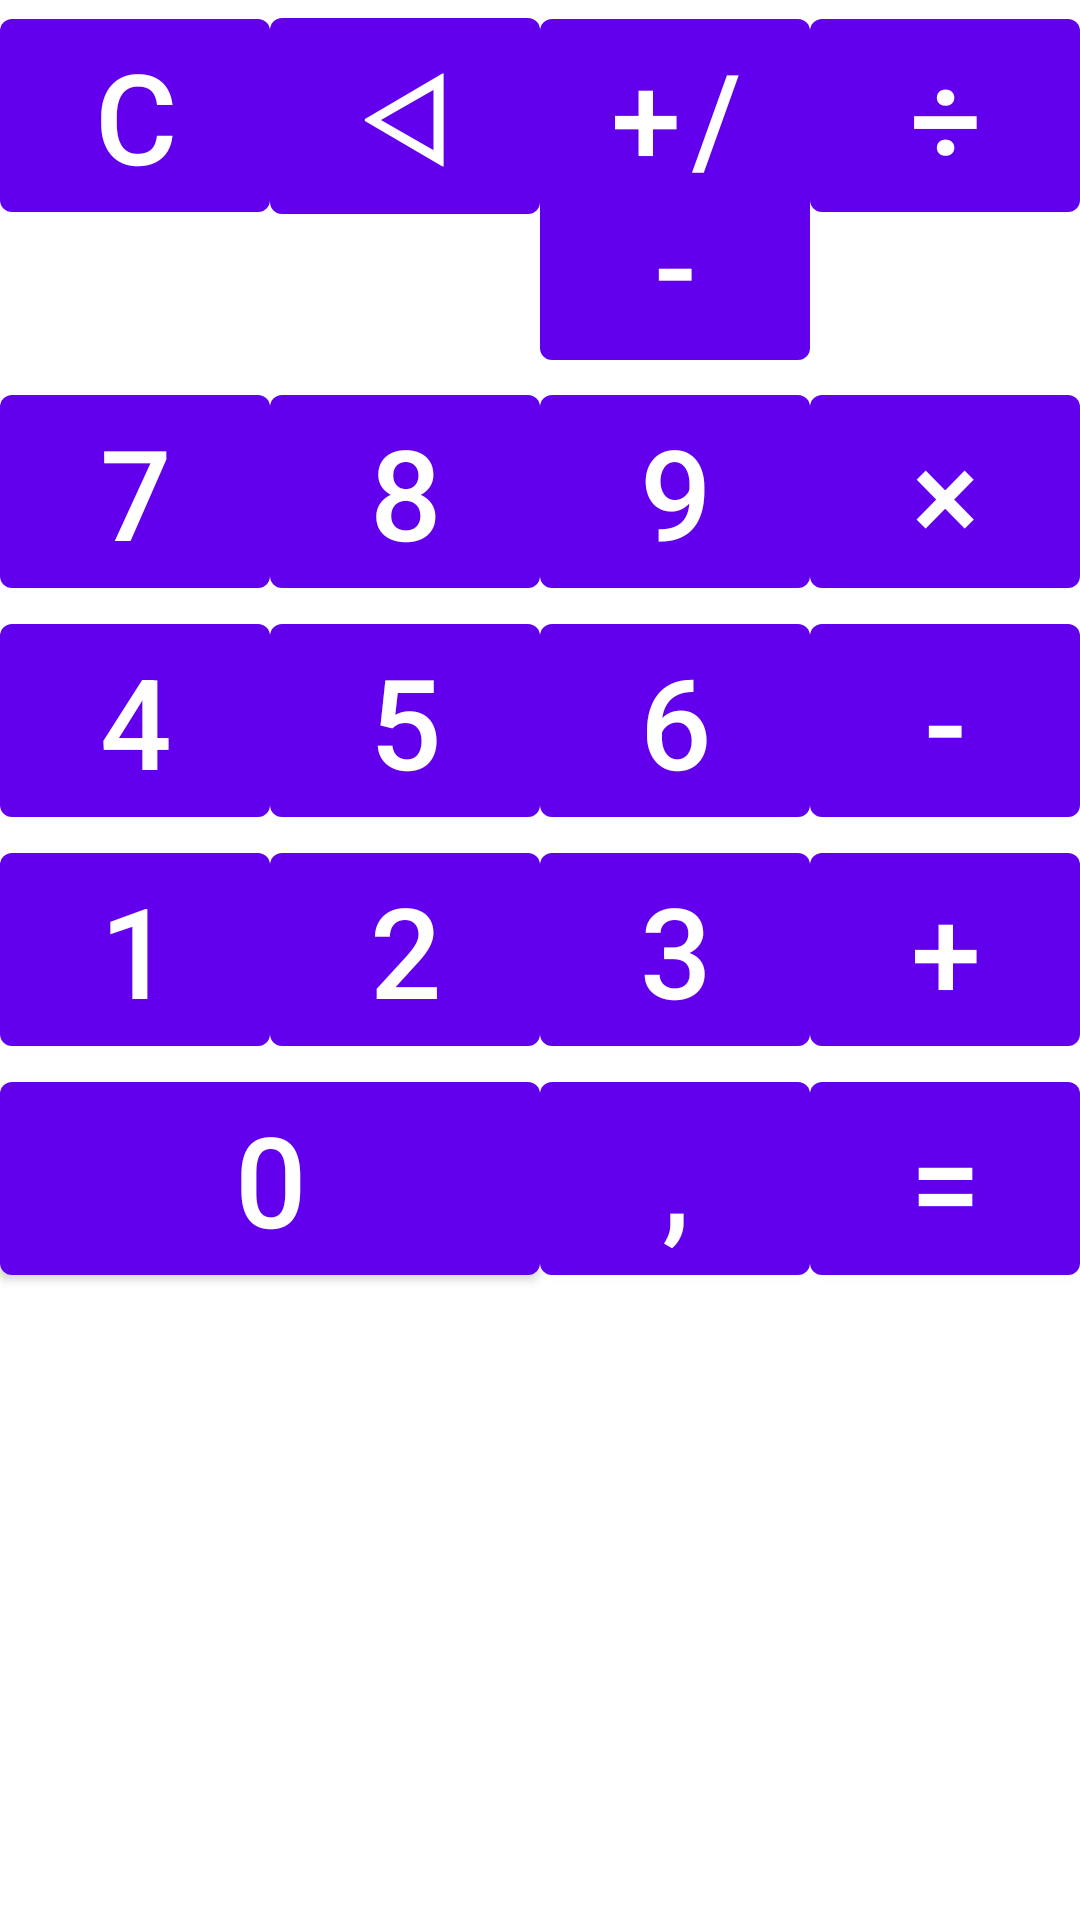

The Android layout XML behind this screen, and the referenced resources:
<!-- AndroidManifest.xml: application theme Theme.GB_Android_Base_SimpleCalculator -->
<!-- res/layout/activity_digital_keyboard.xml -->
<?xml version="1.0" encoding="utf-8"?>
<LinearLayout xmlns:android="http://schemas.android.com/apk/res/android"
    xmlns:app="http://schemas.android.com/apk/res-auto"
    android:layout_width="match_parent"
    android:layout_height="match_parent"
    android:orientation="vertical">

    <LinearLayout
        android:layout_width="match_parent"
        android:layout_height="wrap_content"
        android:orientation="horizontal">

        <com.google.android.material.button.MaterialButton
            android:id="@+id/button_C"
            android:layout_width="0dp"
            android:layout_height="wrap_content"
            android:layout_weight="1"
            android:text="@string/_C"
            android:textSize="@dimen/button_text" />

        <com.google.android.material.button.MaterialButton
            android:id="@+id/button_backspace"
            android:layout_width="0dp"
            android:layout_height="wrap_content"
            android:layout_weight="1"
            android:text="@string/_backspace"
            android:textSize="@dimen/button_text" />

        <com.google.android.material.button.MaterialButton
            android:id="@+id/button_plus_minus"
            android:layout_width="0dp"
            android:layout_height="wrap_content"
            android:layout_weight="1"
            android:text="@string/_plus_minus"
            android:textSize="@dimen/button_text" />

        <com.google.android.material.button.MaterialButton
            android:id="@+id/button_divide"
            android:layout_width="0dp"
            android:layout_height="wrap_content"
            android:layout_weight="1"
            android:text="@string/_divide"
            android:textSize="@dimen/button_text" />
    </LinearLayout>

    <LinearLayout
        android:layout_width="match_parent"
        android:layout_height="wrap_content"
        android:orientation="horizontal">

        <com.google.android.material.button.MaterialButton
            android:id="@+id/button_7"
            android:layout_width="0dp"
            android:layout_height="wrap_content"
            android:layout_weight="1"
            android:text="@string/_7"
            android:textSize="@dimen/button_text" />

        <com.google.android.material.button.MaterialButton
            android:id="@+id/button_8"
            android:layout_width="0dp"
            android:layout_height="wrap_content"
            android:layout_weight="1"
            android:text="@string/_8"
            android:textSize="@dimen/button_text" />

        <com.google.android.material.button.MaterialButton
            android:id="@+id/button_9"
            android:layout_width="0dp"
            android:layout_height="wrap_content"
            android:layout_weight="1"
            android:text="@string/_9"
            android:textSize="@dimen/button_text" />

        <com.google.android.material.button.MaterialButton
            android:id="@+id/button_multiply"
            android:layout_width="0dp"
            android:layout_height="wrap_content"
            android:layout_weight="1"
            android:text="@string/_multiply"
            android:textSize="@dimen/button_text" />
    </LinearLayout>

    <LinearLayout
        android:layout_width="match_parent"
        android:layout_height="wrap_content"
        android:orientation="horizontal">

        <com.google.android.material.button.MaterialButton
            android:id="@+id/button_4"
            android:layout_width="0dp"
            android:layout_height="wrap_content"
            android:layout_weight="1"
            android:text="@string/_4"
            android:textSize="@dimen/button_text" />

        <com.google.android.material.button.MaterialButton
            android:id="@+id/button_5"
            android:layout_width="0dp"
            android:layout_height="wrap_content"
            android:layout_weight="1"
            android:text="@string/_5"
            android:textSize="@dimen/button_text" />

        <com.google.android.material.button.MaterialButton
            android:id="@+id/button_6"
            android:layout_width="0dp"
            android:layout_height="wrap_content"
            android:layout_weight="1"
            android:text="@string/_6"
            android:textSize="@dimen/button_text" />

        <com.google.android.material.button.MaterialButton
            android:id="@+id/button_minus"
            android:layout_width="0dp"
            android:layout_height="wrap_content"
            android:layout_weight="1"
            android:text="@string/_minus"
            android:textSize="@dimen/button_text" />
    </LinearLayout>

    <LinearLayout
        android:layout_width="match_parent"
        android:layout_height="wrap_content"
        android:orientation="horizontal">

        <com.google.android.material.button.MaterialButton
            android:id="@+id/button_1"
            android:layout_width="0dp"
            android:layout_height="wrap_content"
            android:layout_weight="1"
            android:text="@string/_1"
            android:textSize="@dimen/button_text" />

        <com.google.android.material.button.MaterialButton
            android:id="@+id/button_2"
            android:layout_width="0dp"
            android:layout_height="wrap_content"
            android:layout_weight="1"
            android:text="@string/_2"
            android:textSize="@dimen/button_text" />

        <com.google.android.material.button.MaterialButton
            android:id="@+id/button_3"
            android:layout_width="0dp"
            android:layout_height="wrap_content"
            android:layout_weight="1"
            android:text="@string/_3"
            android:textSize="@dimen/button_text" />

        <com.google.android.material.button.MaterialButton
            android:id="@+id/button_plus"
            android:layout_width="0dp"
            android:layout_height="wrap_content"
            android:layout_weight="1"
            android:text="@string/_plus"
            android:textSize="@dimen/button_text" />

    </LinearLayout>

    <LinearLayout
        android:layout_width="match_parent"
        android:layout_height="wrap_content"
        android:orientation="horizontal">

        <com.google.android.material.button.MaterialButton
            android:id="@+id/button_0"
            android:layout_width="0dp"
            android:layout_height="wrap_content"
            android:layout_weight="2"
            android:text="@string/_0"
            android:textSize="@dimen/button_text" />

        <com.google.android.material.button.MaterialButton
            android:id="@+id/button_decimalSeparator"
            android:layout_width="0dp"
            android:layout_height="wrap_content"
            android:layout_weight="1"
            android:text="@string/_decimalSeparator"
            android:textSize="@dimen/button_text" />

        <com.google.android.material.button.MaterialButton
            android:id="@+id/button_equal"
            android:layout_width="0dp"
            android:layout_height="wrap_content"
            android:layout_weight="1"
            android:text="@string/_equal"
            android:textSize="@dimen/button_text" />
    </LinearLayout>



</LinearLayout>
<!-- resources referenced by this layout -->
<resources>
  <dimen name="button_text">42sp</dimen>
  <string name="_0">0</string>
  <string name="_1">1</string>
  <string name="_2">2</string>
  <string name="_3">3</string>
  <string name="_4">4</string>
  <string name="_5">5</string>
  <string name="_6">6</string>
  <string name="_7">7</string>
  <string name="_8">8</string>
  <string name="_9">9</string>
  <string name="_C">C</string>
  <string name="_backspace">ᐊ</string>
  <string name="_decimalSeparator">,</string>
  <string name="_divide">÷</string>
  <string name="_equal">=</string>
  <string name="_minus">-</string>
  <string name="_multiply">×</string>
  <string name="_plus">+</string>
  <string name="_plus_minus">+/-</string>
  <style name="Theme.GB_Android_Base_SimpleCalculator" parent="Theme.MaterialComponents.DayNight.DarkActionBar">
          
          <item name="colorPrimary">@color/purple_500</item>
          <item name="colorPrimaryVariant">@color/purple_700</item>
          <item name="colorOnPrimary">@color/white</item>
          
          <item name="colorSecondary">@color/teal_200</item>
          <item name="colorSecondaryVariant">@color/teal_700</item>
          <item name="colorOnSecondary">@color/black</item>
          
          <item name="android:statusBarColor" tools:targetApi="l">?attr/colorPrimaryVariant</item>
          
      </style>
  <color name="purple_500">#FF6200EE</color>
  <color name="purple_700">#FF3700B3</color>
  <color name="white">#FFFFFFFF</color>
  <color name="teal_200">#FF03DAC5</color>
  <color name="teal_700">#FF018786</color>
  <color name="black">#FF000000</color>
</resources>
